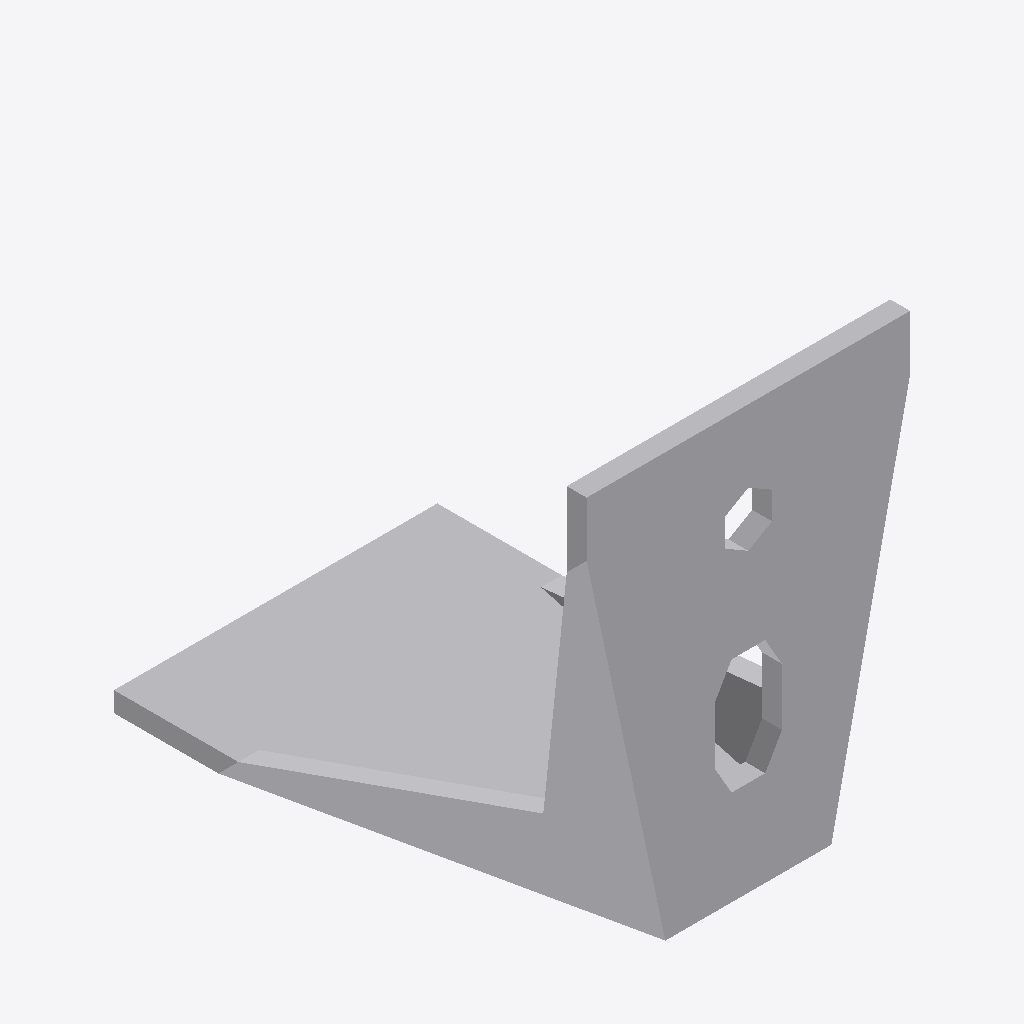
Isometric view of an IFC building model (IFC-SPF (STEP), schema IFC2X3, length unit millimetre), seen from the south-west, elements coloured by IFC class: 1 other element (light grey).
Extent 0.065 m × 0.095 m × 0.085 m (x, y, z). Storeys (1): Level 1 at 0.00 m. Elements (1): 1 IfcBuildingElementProxy.

HEADER;
FILE_DESCRIPTION(('ViewDefinition [CoordinationView]'),'2;1');
FILE_NAME('','2023-07-07T15:55:51',(''),(''),'The EXPRESS Data Manager Version 5.01.0100.02.64','20130308_1515(x64) - Exporter 2014.0.2013.0308 -','');
FILE_SCHEMA(('IFC2X3'));
ENDSEC;
DATA;
#85=IFCPROJECT('2yLul87gL9fOfpfh9sWEiD',#41,'',$,$,'S:\\@Technology\\9.BIMCAD EU\\2.PROJECTS\\ES-233601 BIMCAD EU_Batch 1.3_1191 models\\Working\\3D Content\\First 157 Models\\No Holes\\@fix rfa to vertical\\C_AKR95LG_3D_CAD_MULT_Prod_noholes.ifc','',(#74,#82),#69);
#730=IFCSITE('2yLul87gL9fOfpfh9sWEiF',#41,'Default',$,'',#729,$,$,.ELEMENT.,(42,24,53,508911),(-71,-15,-29,-58837),0.0,$,$);
#95=IFCBUILDING('2yLul87gL9fOfpfh9sWEiC',#41,'',$,$,#32,$,'',.ELEMENT.,$,$,#91);
#104=IFCBUILDINGSTOREY('2yLul87gL9fOfpfhA9Vn58',#41,'Level 1',$,$,#102,$,'Level 1',.ELEMENT.,0.0);
#634=IFCBUILDINGELEMENTPROXY('3d_oRejSbDixf5cAmp898k',#41,'C_AKR95LG_3D_CAD_MULT_Prod_noholes:C_AKR95LG_3D_CAD_MULT_Prod_noholes:96249',$,'C_AKR95LG_3D_CAD_MULT_Prod_noholes',#632,#627,'96249',.ELEMENT.);
ENDSEC;
